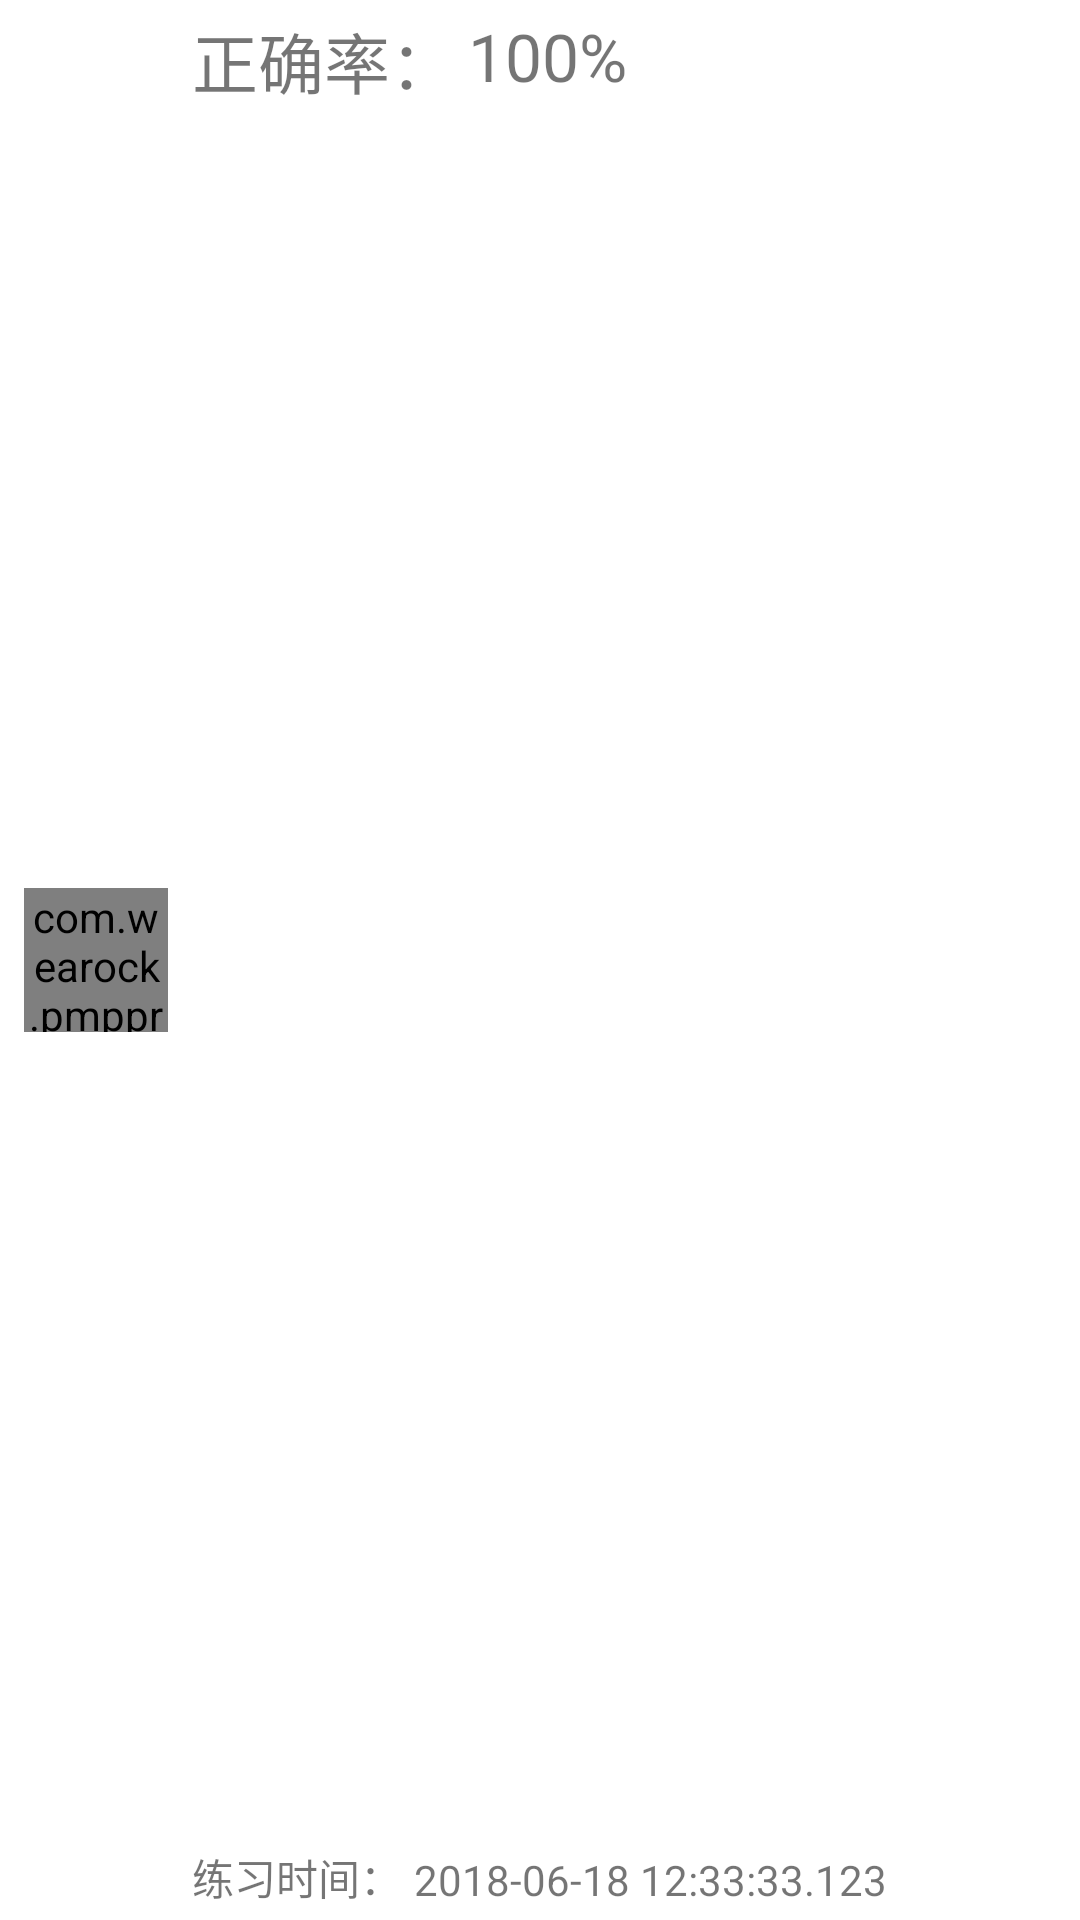

The Android layout XML behind this screen, and the referenced resources:
<!-- AndroidManifest.xml: application theme AppTheme -->
<!-- res/layout/layout_practice_history_item.xml -->
<?xml version="1.0" encoding="utf-8"?>
<android.support.constraint.ConstraintLayout xmlns:android="http://schemas.android.com/apk/res/android"
    android:layout_width="match_parent"
    android:layout_height="56dp"
    xmlns:app="http://schemas.android.com/apk/res-auto">

    <com.wearock.pmppractice.views.customize.CircleView
        android:id="@+id/cvTotalScore"
        android:layout_width="48dp"
        android:layout_height="48dp"
        android:layout_marginTop="4dp"
        android:layout_marginBottom="4dp"
        android:layout_marginLeft="8dp"
        android:layout_marginStart="8dp"
        app:layout_constraintLeft_toLeftOf="parent"
        app:layout_constraintStart_toStartOf="parent"
        app:layout_constraintTop_toTopOf="parent"
        app:layout_constraintBottom_toBottomOf="parent" />

    <TextView
        android:id="@+id/tvRateTitle"
        android:layout_width="wrap_content"
        android:layout_height="wrap_content"
        android:textSize="22sp"
        android:text="@string/main_history_item_rate"
        app:layout_constraintLeft_toRightOf="@id/cvTotalScore"
        app:layout_constraintStart_toEndOf="@id/cvTotalScore"
        app:layout_constraintTop_toTopOf="parent"
        android:layout_marginLeft="8dp"
        android:layout_marginStart="8dp"
        android:layout_marginTop="4dp"/>

    <TextView
        android:id="@+id/tvHistoryRate"
        android:layout_width="wrap_content"
        android:layout_height="wrap_content"
        android:textSize="22sp"
        android:text="100%"
        app:layout_constraintLeft_toRightOf="@id/tvRateTitle"
        app:layout_constraintStart_toEndOf="@id/tvRateTitle"
        app:layout_constraintTop_toTopOf="parent"
        android:layout_marginLeft="4dp"
        android:layout_marginStart="4dp"
        android:layout_marginTop="4dp" />

    <TextView
        android:id="@+id/tvCreationTitle"
        android:layout_width="wrap_content"
        android:layout_height="wrap_content"
        android:textSize="14sp"
        android:text="@string/main_history_item_creation"
        app:layout_constraintLeft_toRightOf="@id/cvTotalScore"
        app:layout_constraintStart_toEndOf="@id/cvTotalScore"
        app:layout_constraintBottom_toBottomOf="parent"
        android:layout_marginLeft="8dp"
        android:layout_marginStart="8dp"
        android:layout_marginBottom="4dp"/>

    <TextView
        android:id="@+id/tvCreation"
        android:layout_width="wrap_content"
        android:layout_height="wrap_content"
        android:textSize="14sp"
        android:text="2018-06-18 12:33:33.123"
        app:layout_constraintLeft_toRightOf="@id/tvCreationTitle"
        app:layout_constraintStart_toEndOf="@id/tvCreationTitle"
        app:layout_constraintBottom_toBottomOf="parent"
        android:layout_marginLeft="4dp"
        android:layout_marginStart="4dp"
        android:layout_marginBottom="4dp" />

</android.support.constraint.ConstraintLayout>
<!-- resources referenced by this layout -->
<resources>
  <string name="main_history_item_creation">练习时间：</string>
  <string name="main_history_item_rate">正确率：</string>
  <style name="AppTheme" parent="Theme.AppCompat.Light.DarkActionBar">
          
          <item name="colorPrimary">@color/colorPrimary</item>
          <item name="colorPrimaryDark">@color/colorPrimaryDark</item>
          <item name="colorAccent">@color/colorAccent</item>
  
          <item name="android:windowBackground">@android:color/background_light</item>
          <item name="android:buttonStyle">@style/Widget.AppCompat.Button.Colored</item>
      </style>
  <!-- not gathered from this repository: default colours our renderer supplied (Android Studio template values) -->
  <color name="colorPrimary">#FF6200EE</color>
  <color name="colorPrimaryDark">#FF3700B3</color>
  <color name="colorAccent">#FF03DAC5</color>
</resources>
